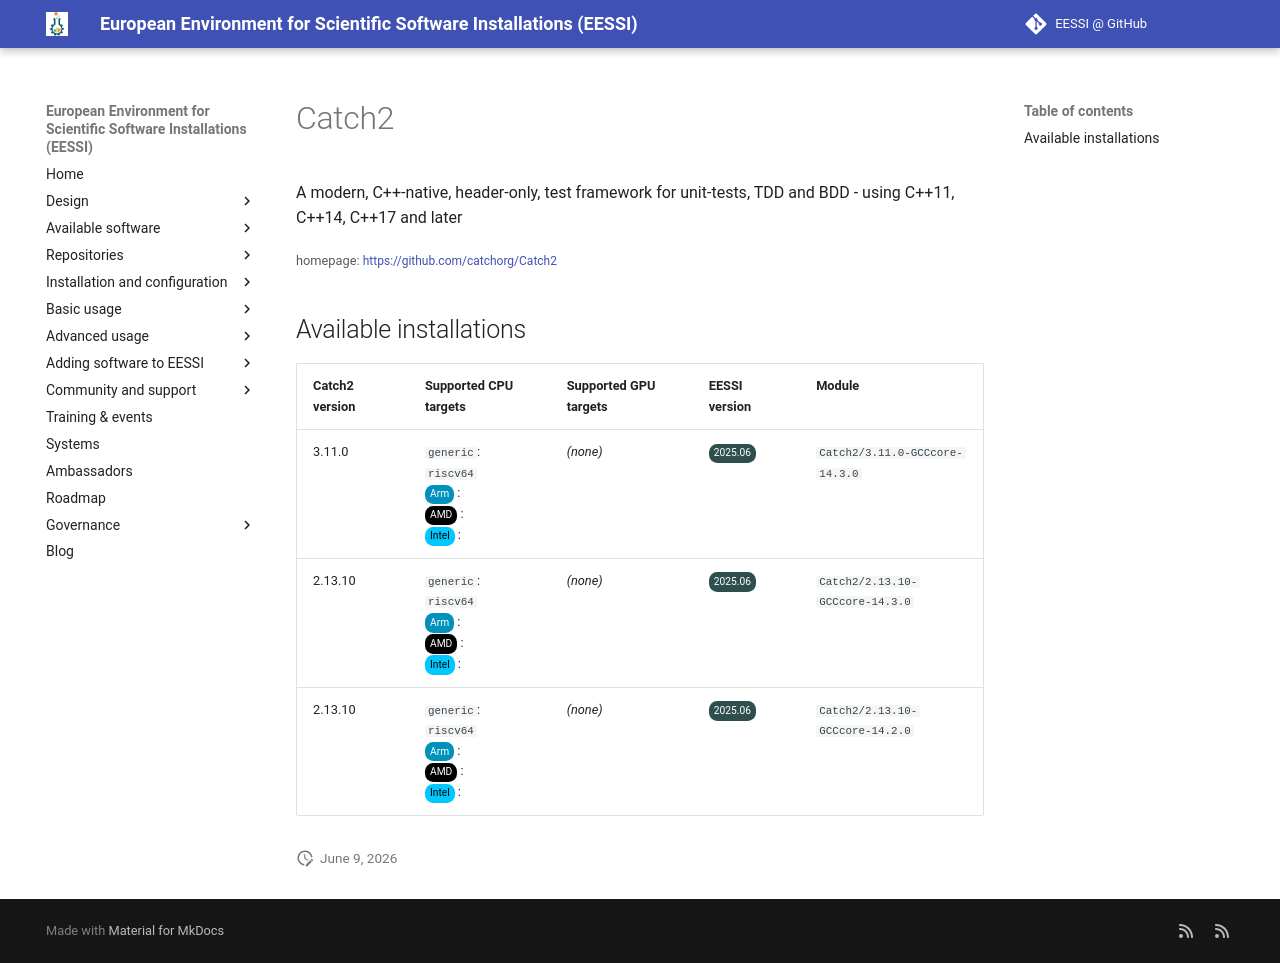

repository: EESSI/docs · page: available_software_riscv/detail/Catch2/index.html · generator: mkdocs

---
json_ld:
  '@context': https://schema.org
  '@type': SoftwareApplication
  applicationCategory: DeveloperApplication
  description: "A modern, C++-native, header-only,\n test framework for unit-tests,\
    \ TDD and BDD\n - using C++11, C++14, C++17 and later\n"
  license: Not confirmed
  name: Catch2
  offers:
    '@type': Offer
    price: 0
  operatingSystem: LINUX
  review:
    '@type': Review
    author:
      '@type': Organization
      name: EESSI
    reviewBody: Application has been successfully made available on all architectures
      supported by EESSI
    reviewRating:
      '@type': Rating
      ratingValue: 5
  softwareRequirements: See https://www.eessi.io/docs/ for how to make EESSI available
    on your system
  softwareVersion: '[''3.11.0'', ''2.13.10'']'
  url: https://github.com/catchorg/Catch2
---
# Catch2


A modern, C++-native, header-only,
 test framework for unit-tests, TDD and BDD
 - using C++11, C++14, C++17 and later


<small>homepage: </small><span class="software-link">[https://github.com/catchorg/Catch2](https://github.com/catchorg/Catch2)</span>

## Available installations


|Catch2 version|Supported CPU targets|Supported GPU targets|EESSI version|Module|
| --- | --- | --- | --- | --- |
|3.11.0|`generic`: `riscv64`<br/><span class="software-cpu-arm">Arm</span>: <br/><span class="software-cpu-amd">AMD</span>: <br/><span class="software-cpu-intel">Intel</span>: <br/>|*(none)*|<span class="software-eessi-version-202506">2025.06</span>|`Catch2/3.11.0-GCCcore-14.3.0`|
|2.13.10|`generic`: `riscv64`<br/><span class="software-cpu-arm">Arm</span>: <br/><span class="software-cpu-amd">AMD</span>: <br/><span class="software-cpu-intel">Intel</span>: <br/>|*(none)*|<span class="software-eessi-version-202506">2025.06</span>|`Catch2/2.13.10-GCCcore-14.3.0`|
|2.13.10|`generic`: `riscv64`<br/><span class="software-cpu-arm">Arm</span>: <br/><span class="software-cpu-amd">AMD</span>: <br/><span class="software-cpu-intel">Intel</span>: <br/>|*(none)*|<span class="software-eessi-version-202506">2025.06</span>|`Catch2/2.13.10-GCCcore-14.2.0`|
